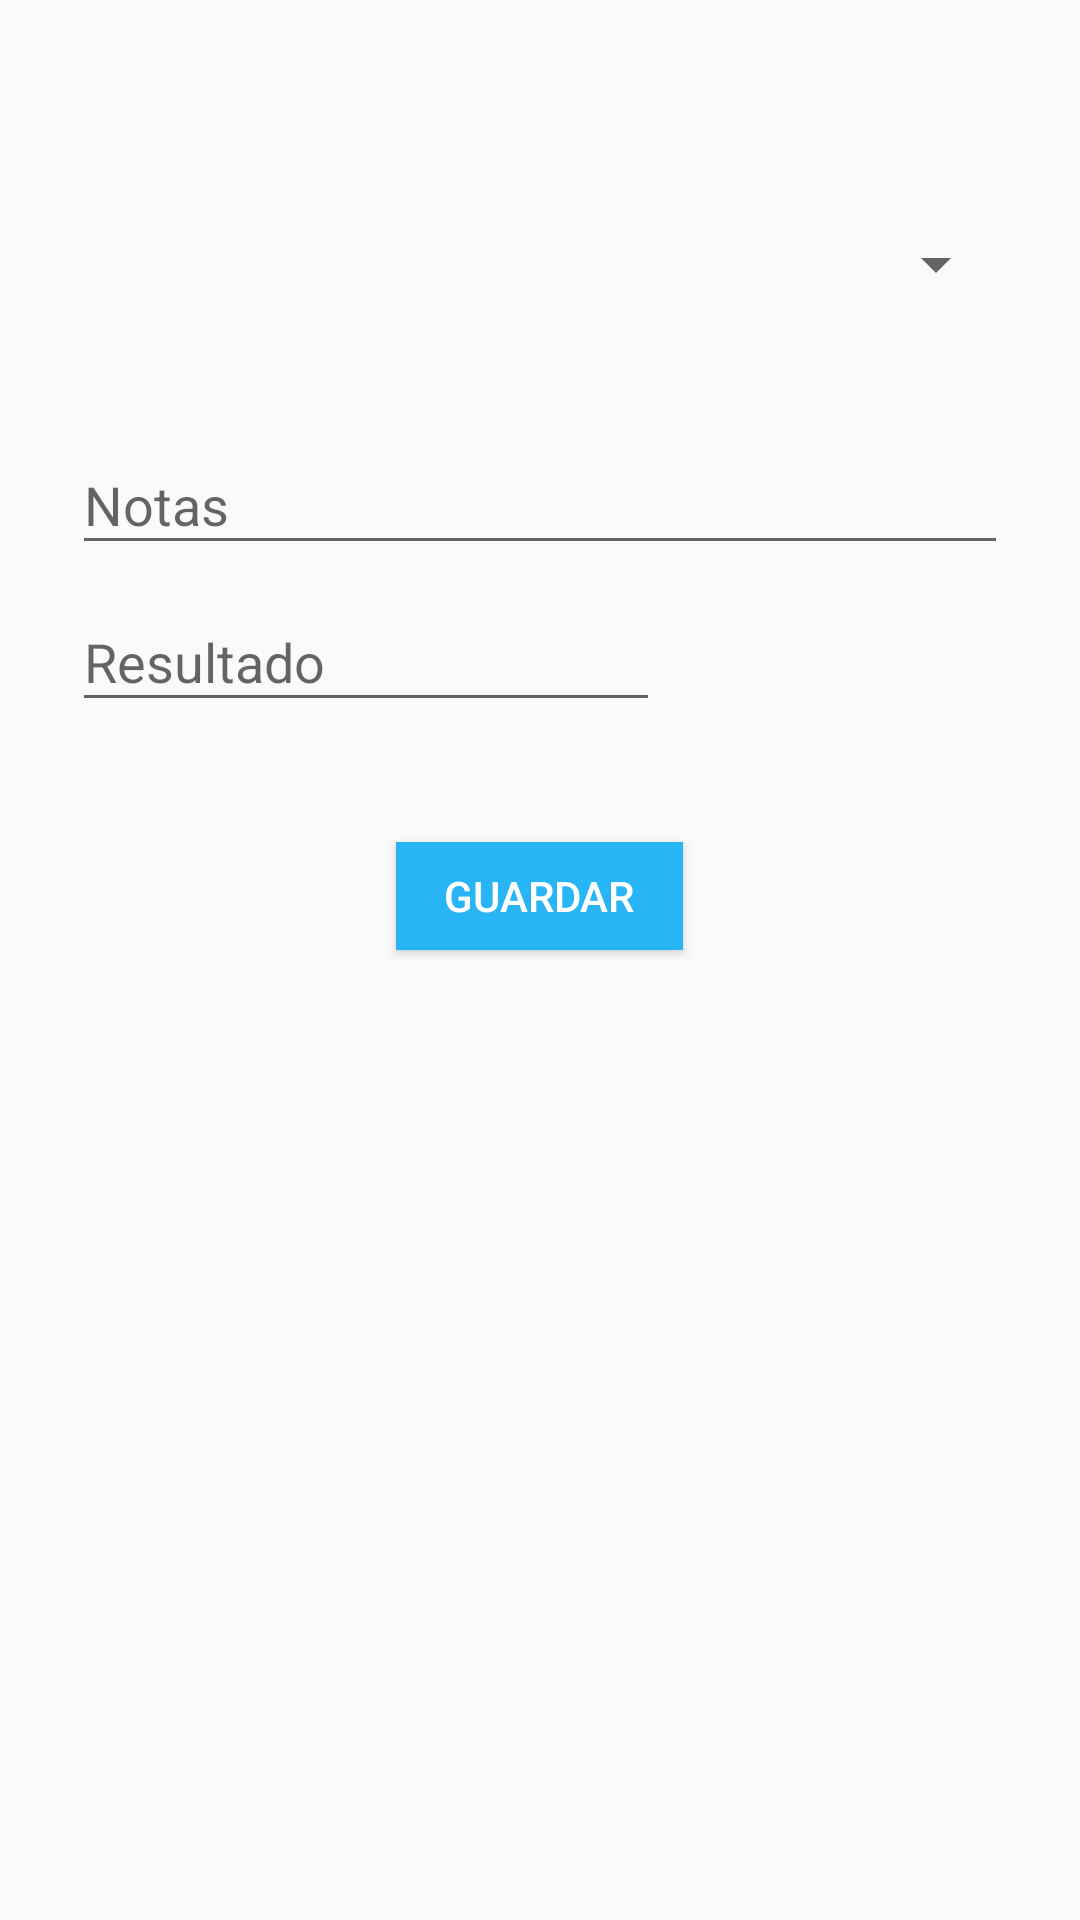

The Android layout XML behind this screen, and the referenced resources:
<!-- AndroidManifest.xml: application theme AppTheme -->
<!-- res/layout/activity_agregar_ejercicio.xml -->
<?xml version="1.0" encoding="utf-8"?>
<LinearLayout xmlns:android="http://schemas.android.com/apk/res/android"
    xmlns:tools="http://schemas.android.com/tools"
    xmlns:app="http://schemas.android.com/apk/res-auto"
    android:orientation="vertical"
    android:layout_width="match_parent"
    android:layout_height="match_parent"
    android:paddingLeft="24dp"
    android:paddingRight="24dp"
    android:paddingTop="56dp"
    tools:context=".AgregarEjercicio">

    <LinearLayout
        android:layout_width="match_parent"
        android:layout_height="wrap_content"
        android:layout_alignParentBottom="true"
        android:orientation="horizontal">

        <ImageView
            android:id="@+id/imagen_ejercicio"
            android:layout_width="64dp"
            android:layout_height="64dp" />

        <Spinner
            android:id="@+id/spn_ejercicios_agregar_ejercicio"
            android:layout_width="fill_parent"
            android:layout_height="wrap_content"
            android:layout_gravity="center"/>

    </LinearLayout>

    <android.support.design.widget.TextInputLayout
        android:layout_width="match_parent"
        android:layout_height="wrap_content"
        android:layout_marginTop="16dp">
        <EditText android:id="@+id/txt_notas_agregar_ejercicio"
            android:layout_width="match_parent"
            android:layout_height="wrap_content"
            android:inputType="text"
            android:hint="Notas" />
    </android.support.design.widget.TextInputLayout>

    <LinearLayout
        android:layout_width="match_parent"
        android:layout_height="wrap_content"
        android:layout_alignParentBottom="true"
        android:orientation="horizontal">

        <android.support.design.widget.TextInputLayout
            android:layout_width="0dp"
            android:layout_height="wrap_content"
            android:layout_marginTop="16dp"
            android:layout_gravity="bottom"
            android:layout_weight="0.65"
            android:layout_marginRight="10dp">
            <EditText android:id="@+id/txt_resultado_agregar_ejercicio"
                android:layout_width="match_parent"
                android:layout_height="wrap_content"
                android:inputType="number"
                android:hint="Resultado"/>
        </android.support.design.widget.TextInputLayout>

        <TextView
            android:id="@+id/unidades_agregar_ejercicio"
            android:layout_width="wrap_content"
            android:layout_height="wrap_content"
            android:layout_weight="0.35"
            android:layout_marginBottom="6dp"
            android:textSize="20sp"
            android:layout_gravity="bottom"/>
    </LinearLayout>

    <android.support.v7.widget.AppCompatButton
        android:id="@+id/btn_guardar_agregar_ejercicio"
        android:layout_width="wrap_content"
        android:layout_height="36dp"
        android:layout_gravity="center"
        android:layout_marginTop="24dp"
        android:paddingLeft="16dp"
        android:paddingRight="16dp"
        android:text="@string/action_save_exercise"
        android:background="@color/colorPrimary"
        android:textColor="@color/white"/>

</LinearLayout>
<!-- resources referenced by this layout -->
<resources>
  <color name="colorPrimary">#28b5f5</color>
  <color name="white">#FFFFFF</color>
  <string name="action_save_exercise">Guardar</string>
  <style name="AppTheme" parent="Theme.AppCompat.Light.DarkActionBar">
          
          <item name="colorPrimary">@color/colorPrimary</item>
          <item name="colorPrimaryDark">@color/colorPrimaryDark</item>
          <item name="colorAccent">@color/colorAccent</item>
      </style>
  <color name="colorPrimaryDark">#0299e3</color>
  <color name="colorAccent">#0299e3</color>
</resources>
